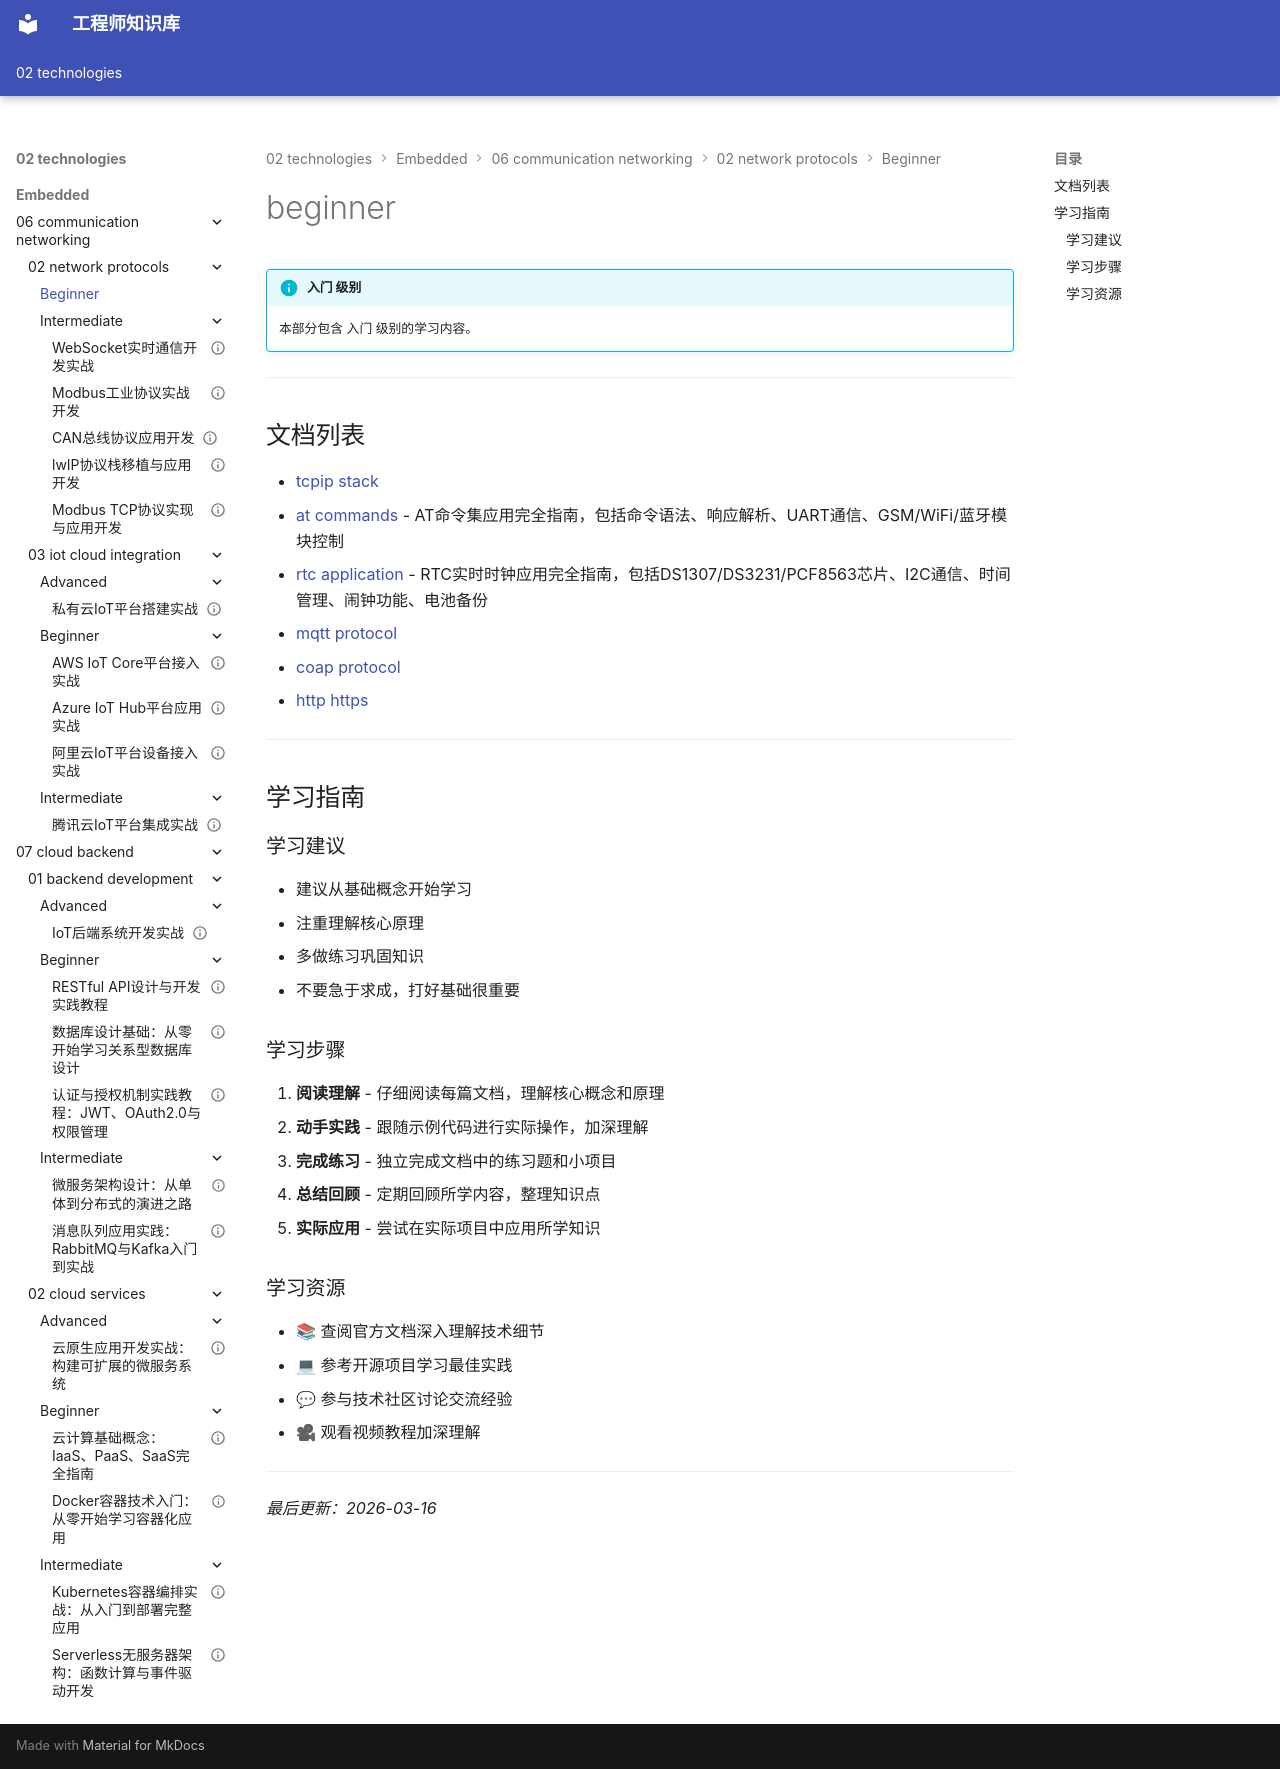

repository: Vuiora/knowledge-os · page: 02-technologies/embedded/06-communication-networking/02-network-protocols/beginner/index.html · generator: mkdocs

---
title: beginner
description: 本部分包含 入门 级别的学习内容。
---

# beginner

!!! info "入门 级别"
    本部分包含 入门 级别的学习内容。

---

## 文档列表

- [tcpip stack](01-tcpip-stack.md)
- [at commands](02-at-commands.md) - AT命令集应用完全指南，包括命令语法、响应解析、UART通信、GSM/WiFi/蓝牙模块控制
- [rtc application](03-rtc-application.md) - RTC实时时钟应用完全指南，包括DS1307/DS3231/PCF8563芯片、I2C通信、时间管理、闹钟功能、电池备份
- [mqtt protocol](02-mqtt-protocol.md)
- [coap protocol](03-coap-protocol.md)
- [http https](04-http-https.md)

---

## 学习指南

### 学习建议

- 建议从基础概念开始学习
- 注重理解核心原理
- 多做练习巩固知识
- 不要急于求成，打好基础很重要

### 学习步骤

1. **阅读理解** - 仔细阅读每篇文档，理解核心概念和原理
2. **动手实践** - 跟随示例代码进行实际操作，加深理解
3. **完成练习** - 独立完成文档中的练习题和小项目
4. **总结回顾** - 定期回顾所学内容，整理知识点
5. **实际应用** - 尝试在实际项目中应用所学知识

### 学习资源

- 📚 查阅官方文档深入理解技术细节
- 💻 参考开源项目学习最佳实践
- 💬 参与技术社区讨论交流经验
- 🎥 观看视频教程加深理解

---

*最后更新：2026-03-16*
